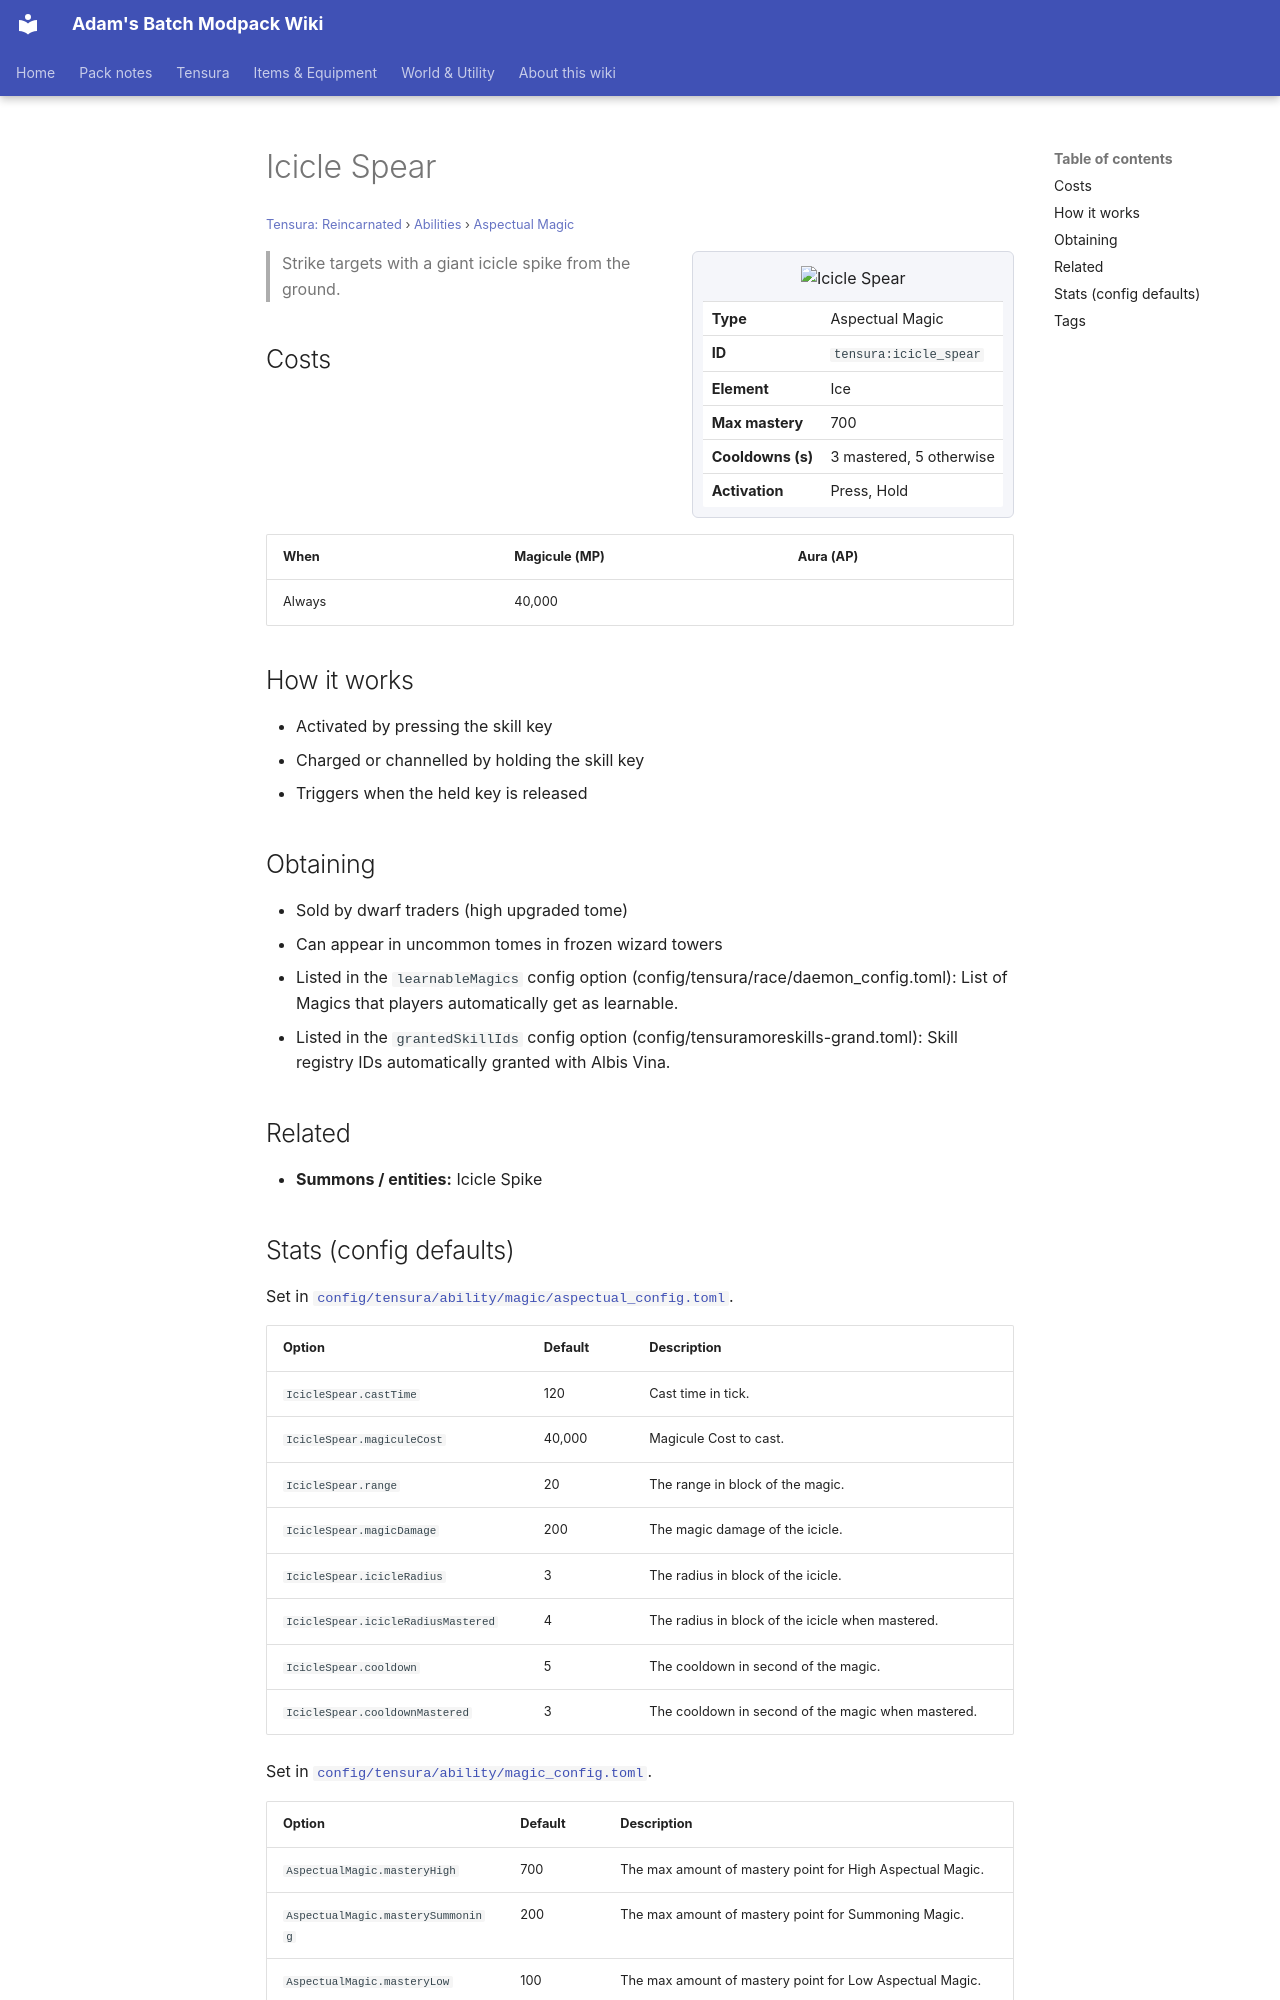

repository: Proteus-Nell/Adams-Batch-MC-Modpack-Wiki · page: tensura-reincarnated/abilities/aspectual-magic/icicle-spear/index.html · generator: mkdocs

# Icicle Spear

<small>[Tensura: Reincarnated](../../index.md) &rsaquo; [Abilities](../index.md) &rsaquo; [Aspectual Magic](index.md)</small>

<div class="infobox" markdown>

![Icicle Spear](../../../assets/icons/tensura/skill/icicle_spear.png)

| | |
|---|---|
| **Type** | Aspectual Magic |
| **ID** | `tensura:icicle_spear` |
| **Element** | Ice |
| **Max mastery** | 700 |
| **Cooldowns (s)** | 3 mastered, 5 otherwise |
| **Activation** | Press, Hold |

</div>

> Strike targets with a giant icicle spike from the ground.

## Costs

| When | Magicule (MP) | Aura (AP) |
|---|---|---|
| Always | 40,000 |  |

## How it works

- Activated by pressing the skill key
- Charged or channelled by holding the skill key
- Triggers when the held key is released

## Obtaining

- Sold by dwarf traders (high upgraded tome)
- Can appear in uncommon tomes in frozen wizard towers
- Listed in the `learnableMagics` config option (config/tensura/race/daemon_config.toml): List of Magics that players automatically get as learnable.
- Listed in the `grantedSkillIds` config option (config/tensuramoreskills-grand.toml): Skill registry IDs automatically granted with Albis Vina.

## Related

- **Summons / entities:** Icicle Spike
